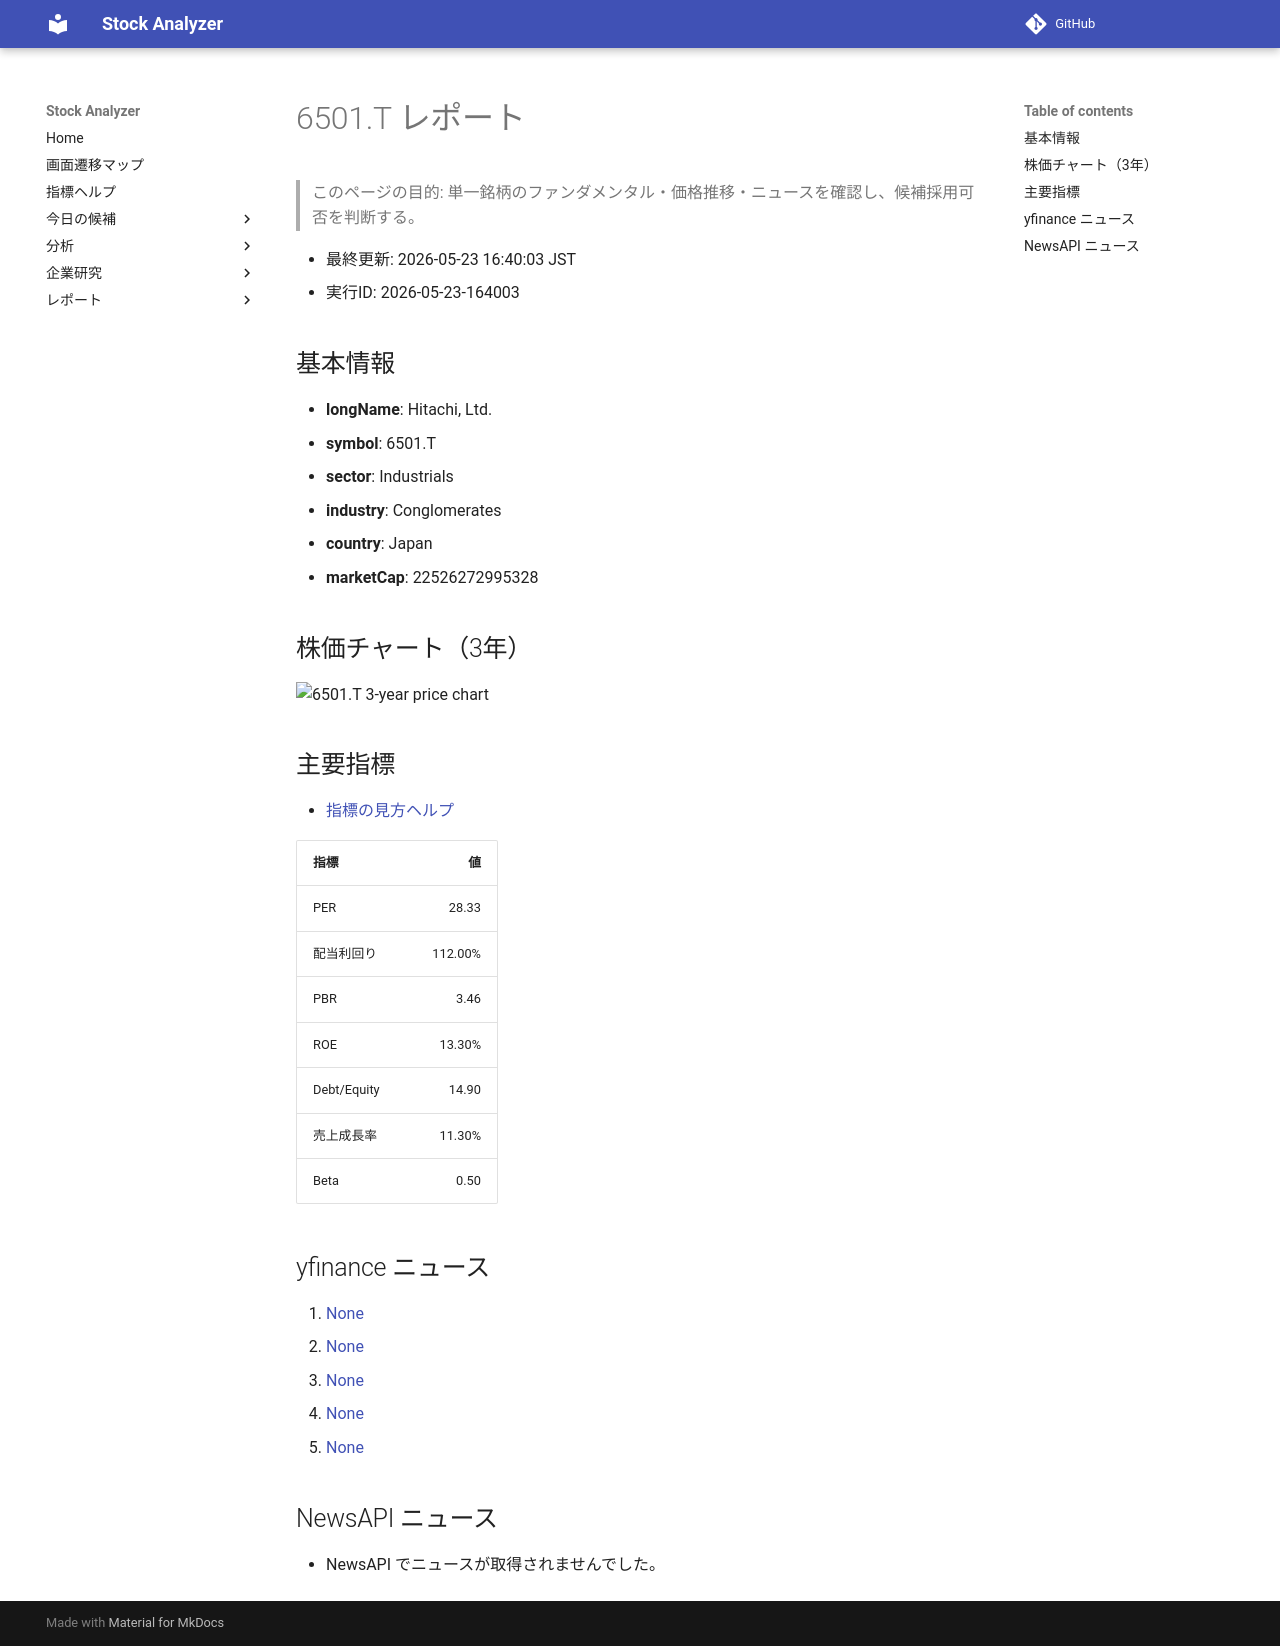

repository: Yumi-note/Making-APP · page: reports/2026-05-23/164003/6501_T/index.html · generator: mkdocs

# 6501.T レポート

> このページの目的: 単一銘柄のファンダメンタル・価格推移・ニュースを確認し、候補採用可否を判断する。

- 最終更新: 2026-05-23 16:40:03 JST
- 実行ID: 2026-05-23-164003

## 基本情報

- **longName**: Hitachi, Ltd.
- **symbol**: 6501.T
- **sector**: Industrials
- **industry**: Conglomerates
- **country**: Japan
- **marketCap**: 22526272995328

## 株価チャート（3年）

![6501.T 3-year price chart](6501_T_3y.png)

## 主要指標

- [指標の見方ヘルプ](../../../../indicators.md)

| 指標 | 値 |
|---|---:|
| PER | 28.33 |
| 配当利回り | 112.00% |
| PBR | 3.46 |
| ROE | 13.30% |
| Debt/Equity | 14.90 |
| 売上成長率 | 11.30% |
| Beta | 0.50 |

## yfinance ニュース

1. [None](None)
2. [None](None)
3. [None](None)
4. [None](None)
5. [None](None)

## NewsAPI ニュース

- NewsAPI でニュースが取得されませんでした。
